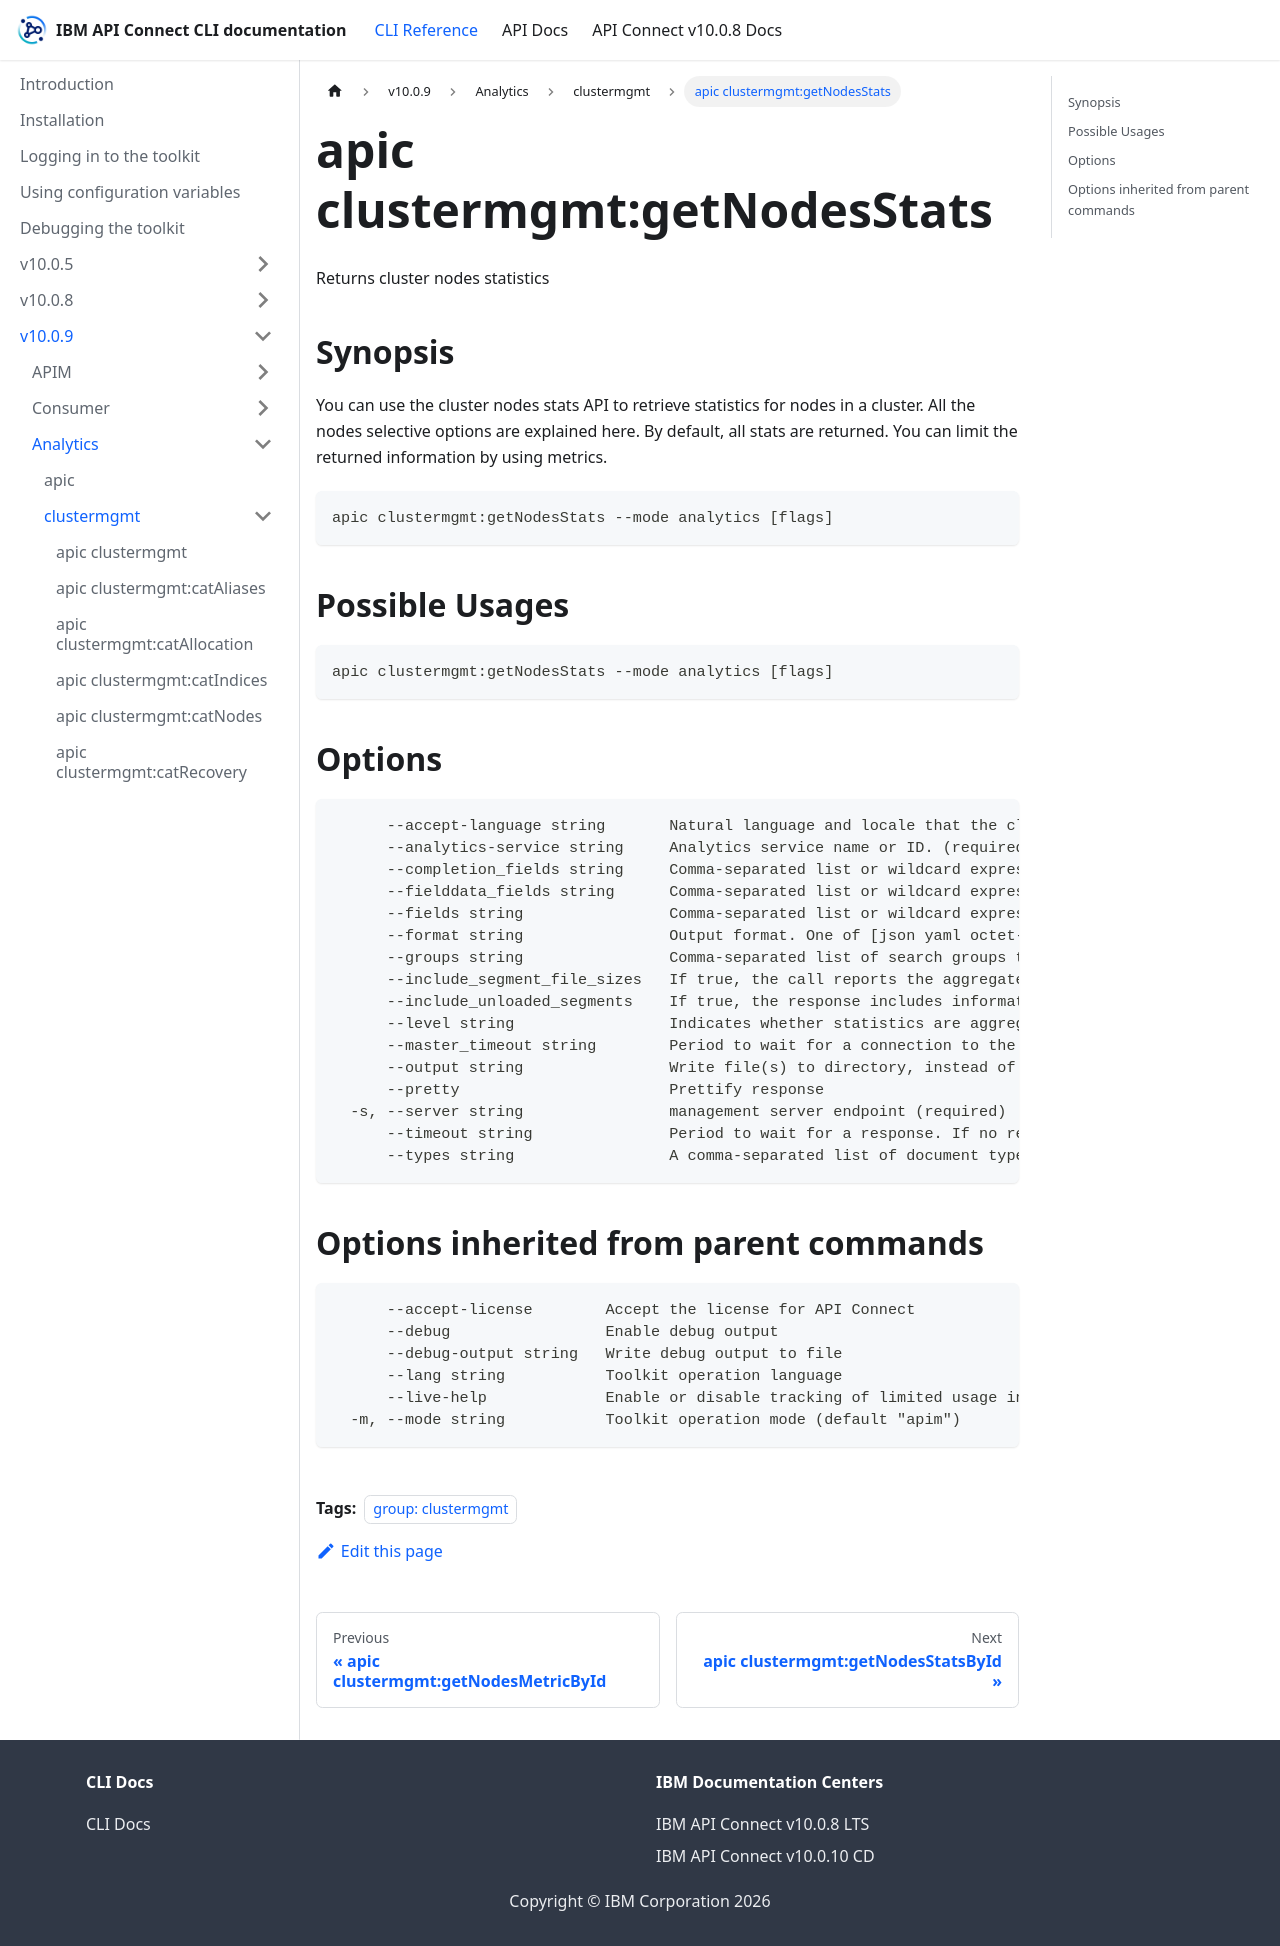

repository: ibm-apiconnect/clidocs · page: docs/v1009/analytics/clustermgmt/apic_clustermgmt_getNodesStats.html · generator: docusaurus

---
tags:
- "group: clustermgmt"
---
# apic clustermgmt:getNodesStats

Returns cluster nodes statistics

## Synopsis

You can use the cluster nodes stats API to retrieve statistics for nodes in a cluster. All the nodes selective options are explained here. By default, all stats are returned. You can limit the returned information by using metrics.

```
apic clustermgmt:getNodesStats --mode analytics [flags]
```

## Possible Usages

```
apic clustermgmt:getNodesStats --mode analytics [flags]
```

## Options

```
      --accept-language string       Natural language and locale that the client prefers.
      --analytics-service string     Analytics service name or ID. (required)
      --completion_fields string     Comma-separated list or wildcard expressions of fields to include in fielddata and suggest statistics.
      --fielddata_fields string      Comma-separated list or wildcard expressions of fields to include in fielddata statistics.
      --fields string                Comma-separated list or wildcard expressions of fields to include in the statistics.
      --format string                Output format. One of [json yaml octet-stream go-template=... go-template-file=...], defaults to yaml.
      --groups string                Comma-separated list of search groups to include in the search statistics.
      --include_segment_file_sizes   If true, the call reports the aggregated disk usage of each one of the Lucene index files (only applies if segment stats are requested). Defaults to false.
      --include_unloaded_segments    If true, the response includes information from segments that are not loaded into memory.
      --level string                 Indicates whether statistics are aggregated at the cluster, index, or shard level.
      --master_timeout string        Period to wait for a connection to the master node. If no response is received before the timeout expires, the request fails and returns an error.
      --output string                Write file(s) to directory, instead of STDOUT (default "-")
      --pretty                       Prettify response
  -s, --server string                management server endpoint (required)
      --timeout string               Period to wait for a response. If no response is received before the timeout expires, the request fails and returns an error.
      --types string                 A comma-separated list of document types for the indexing index metric.
```

## Options inherited from parent commands

```
      --accept-license        Accept the license for API Connect
      --debug                 Enable debug output
      --debug-output string   Write debug output to file
      --lang string           Toolkit operation language
      --live-help             Enable or disable tracking of limited usage information
  -m, --mode string           Toolkit operation mode (default "apim")
```
